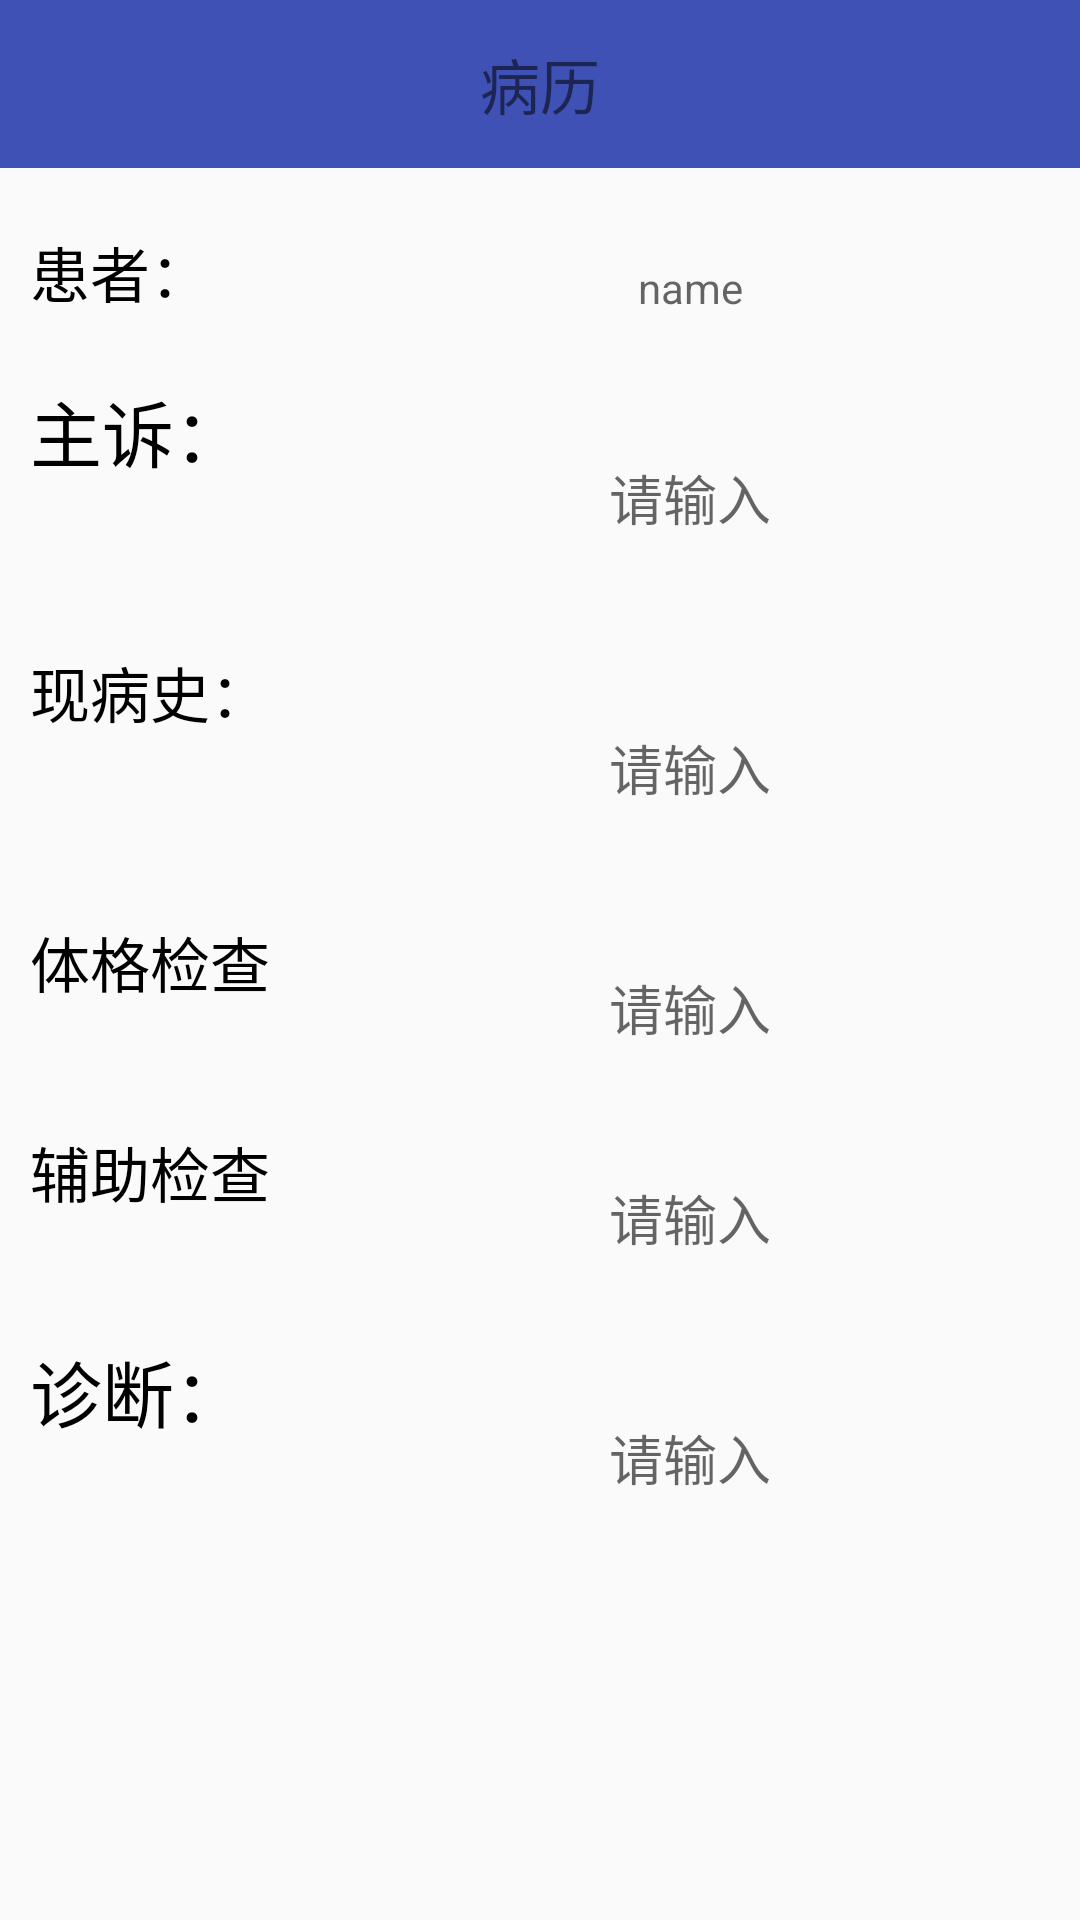

This screen was rendered from an Android layout file. Write that file and the resources it references.
<!-- AndroidManifest.xml: application theme AppTheme.NoActionBar -->
<!-- res/layout/activity_show_patient_record.xml -->
<?xml version="1.0" encoding="utf-8"?>
<LinearLayout xmlns:android="http://schemas.android.com/apk/res/android"
    xmlns:tools="http://schemas.android.com/tools"
    android:layout_width="match_parent"
    android:layout_height="match_parent"
    xmlns:app="http://schemas.android.com/apk/res-auto"
    android:orientation="vertical"
    tools:context=".Activity.ShowPatientRecordActivity">

    <android.support.v7.widget.Toolbar
        android:id="@+id/show_patient_record_toolbar"
        android:layout_width="match_parent"
        android:layout_height="?attr/actionBarSize"
        android:background="?attr/colorPrimary"
        app:popupTheme="@style/AppTheme.PopupOverlay" >
        <TextView
            android:id="@+id/show_patient_record_title_book"
            android:layout_width="wrap_content"
            android:layout_height="wrap_content"
            android:layout_gravity="center"
            android:textSize="20dp"
            android:text="病历" />

        
            
            
            
            
            
            
            
            
            
    </android.support.v7.widget.Toolbar>
    <LinearLayout
        android:layout_marginTop="20dp"
        android:layout_width="wrap_content"
        android:layout_height="wrap_content"
        android:orientation="horizontal"
        android:layout_gravity="center"
        >
        <TextView
            android:layout_width="100dp"
            android:layout_height="match_parent"
            android:text="患者："
            android:textColor="#000000"
            android:textSize="20dp"/>
        <TextView
            android:layout_width="240dp"
            android:layout_height="40dp"
            android:hint="name"
            android:textColor="#000000"
            android:gravity="center"
            android:id="@+id/show_patient_record_name"/>
    </LinearLayout>
    <LinearLayout
        android:layout_marginTop="10dp"
        android:layout_gravity="center"
        android:layout_width="wrap_content"
        android:layout_height="wrap_content"
        android:orientation="horizontal"
        android:gravity="center_vertical"
        >
        <TextView
            android:layout_width="100dp"
            android:layout_height="match_parent"
            android:text="主诉："
            android:textColor="#000000"
            android:textSize="24dp"/>
        <EditText
            android:layout_width="240dp"
            android:layout_height="80dp"
            android:textColor="#000000"
            android:hint="请输入"
            android:inputType="textMultiLine"
            android:gravity="center"
            android:background="@drawable/shape_button"
            android:id="@+id/show_patient_record_chief"/>
    </LinearLayout>
    <LinearLayout
        android:layout_marginTop="10dp"
        android:layout_gravity="center"
        android:layout_width="wrap_content"
        android:layout_height="wrap_content"
        android:orientation="horizontal"
        android:gravity="center_vertical"
        >
        <TextView
            android:layout_width="100dp"
            android:layout_height="match_parent"
            android:text="现病史："
            android:textColor="#000000"
            android:textSize="20dp"/>
        <EditText
            android:layout_width="240dp"
            android:layout_height="80dp"
            android:hint="请输入"
            android:textColor="#000000"
            android:inputType="textMultiLine"
            android:gravity="center"
            android:background="@drawable/shape_button"
            android:id="@+id/show_patient_record_nowHistory"/>
    </LinearLayout>
    <LinearLayout
        android:layout_marginTop="10dp"
        android:layout_gravity="center"
        android:layout_width="wrap_content"
        android:layout_height="wrap_content"
        android:orientation="horizontal"
        android:gravity="center_vertical"
        >
        <TextView
            android:layout_width="100dp"
            android:layout_height="match_parent"
            android:text="体格检查"
            android:textColor="#000000"
            android:textSize="20dp"/>
        <EditText
            android:layout_width="240dp"
            android:layout_height="60dp"
            android:hint="请输入"
            android:inputType="textMultiLine"
            android:textColor="#000000"
            android:gravity="center"
            android:background="@drawable/shape_button"
            android:id="@+id/show_patient_record_physicalExamination"/>
    </LinearLayout>
    <LinearLayout
        android:layout_marginTop="10dp"
        android:layout_gravity="center"
        android:layout_width="wrap_content"
        android:layout_height="wrap_content"
        android:orientation="horizontal"
        android:gravity="center_vertical"
        >
        <TextView
            android:layout_width="100dp"
            android:layout_height="match_parent"
            android:text="辅助检查"
            android:textColor="#000000"
            android:textSize="20dp"/>
        <EditText
            android:layout_width="240dp"
            android:layout_height="60dp"
            android:hint="请输入"
            android:inputType="textMultiLine"
            android:textColor="#000000"
            android:gravity="center"
            android:background="@drawable/shape_button"
            android:id="@+id/show_patient_record_therapeuticExamination"/>
    </LinearLayout>
    <LinearLayout
        android:layout_marginTop="10dp"
        android:layout_gravity="center"
        android:layout_width="wrap_content"
        android:layout_height="wrap_content"
        android:orientation="horizontal"
        android:gravity="center_vertical"
        >

        <TextView
            android:textColor="#000000"
            android:layout_width="100dp"
            android:layout_height="match_parent"
            android:text="诊断："
            android:textSize="24dp"/>
        <EditText
            android:layout_width="240dp"
            android:layout_height="80dp"
            android:hint="请输入"
            android:inputType="textMultiLine"
            android:textColor="#000000"
            android:gravity="center"
            android:background="@drawable/shape_button"
            android:id="@+id/show_patient_record_diagnosis"/>
    </LinearLayout>

</LinearLayout>
<!-- resources referenced by this layout -->
<resources>
  <!-- drawable button_selector (drawable) -->
  <?xml version="1.0" encoding="utf-8"?>
  <selector xmlns:android="http://schemas.android.com/apk/res/android">
  
      <item android:drawable="@drawable/down_button" android:state_pressed="true"/>
      <item android:drawable="@drawable/shape_button" android:state_focused="false" android:state_pressed="false"/>
      <item android:drawable="@drawable/down_button"  android:state_focused="true"/>
      <item android:drawable="@drawable/shape_button" android:state_focused="false"/>
  
  </selector>
  <style name="AppTheme.PopupOverlay" parent="ThemeOverlay.AppCompat.Light" />
  <style name="AppTheme.NoActionBar">
          <item name="windowActionBar">true</item>
          <item name="windowNoTitle">true</item>
      </style>
  <!-- drawable down_button (drawable) -->
  <?xml version="1.0" encoding="utf-8"?>
  <shape xmlns:android="http://schemas.android.com/apk/res/android"
      android:shape="rectangle">
      
      <solid android:color="#00BCD4" />
      
      
      <corners android:radius="30dip" />
      
      <stroke android:width="2px" android:color="#388e3c" />
  </shape>
</resources>
